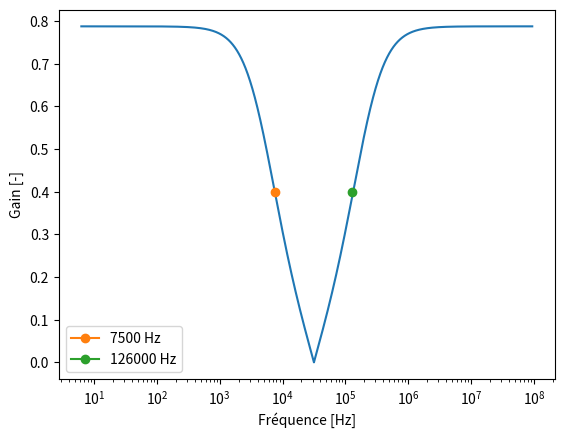

This chart was generated by the following Python code:
import numpy as np
import matplotlib.pyplot as plt

f = np.linspace(1, 15000000, 10000000)*2*np.pi
y_2 = np.absolute((10**6/(6j*f) + (10**6+270j*f)/(135j*f) + (12*(10**6+270j*f))/(270*10**6)+2)**(-1))

y_1 = ((1j*f)**2 + 10**9)/(1.27*((1j*f)**2 + 10**9) + 270*1j*f*10**3)

y_1_gain = np.absolute(y_1)

y_1_phase = np.arctan(np.imag(y_1)/np.real(y_1))



plt.plot(f, y_1_gain)
plt.xscale("log")
plt.xlabel("Fréquence [Hz]")
plt.ylabel("Gain [-]")
plt.plot(7500, 0.4, marker="o", label="7500 Hz")
plt.plot(126000, 0.4, marker="o", label="126000 Hz")
plt.legend()
plt.show()